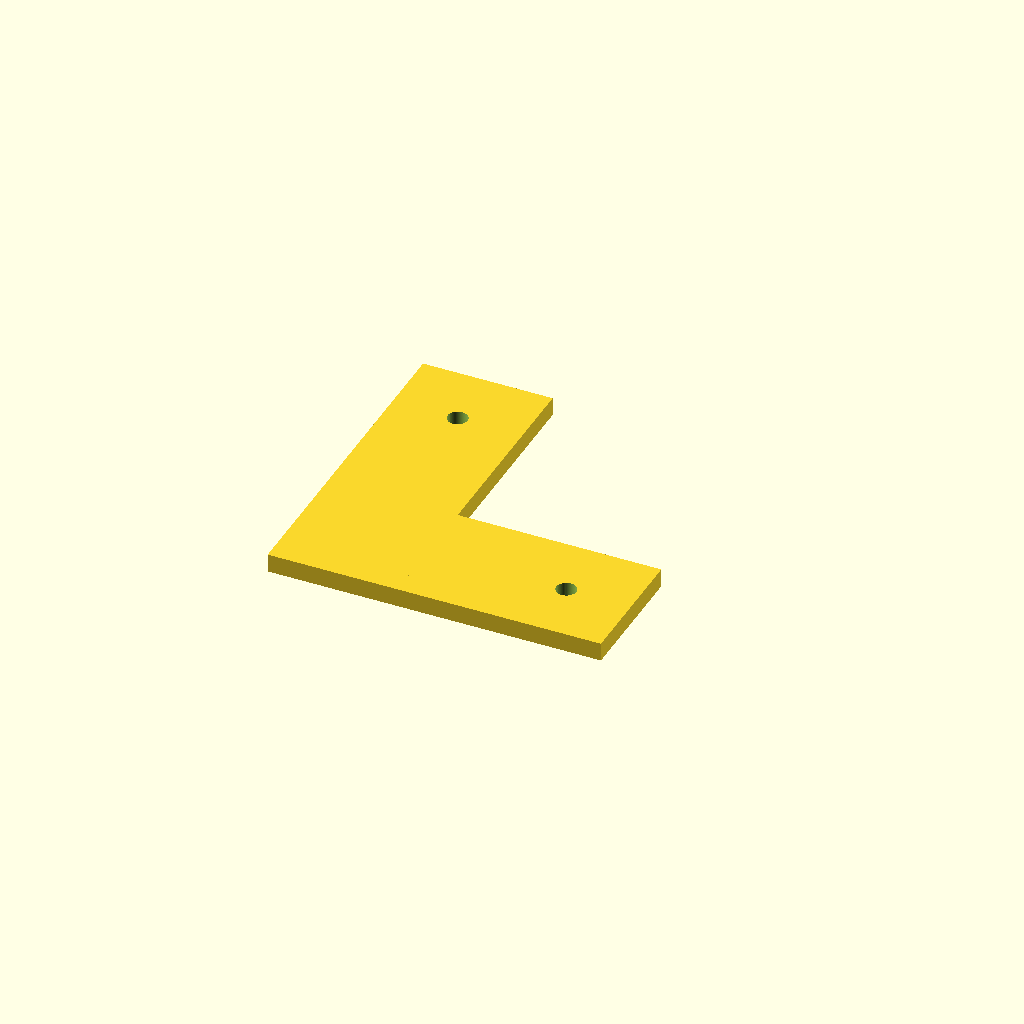
Cell 1: rendered with the file's own defaults.
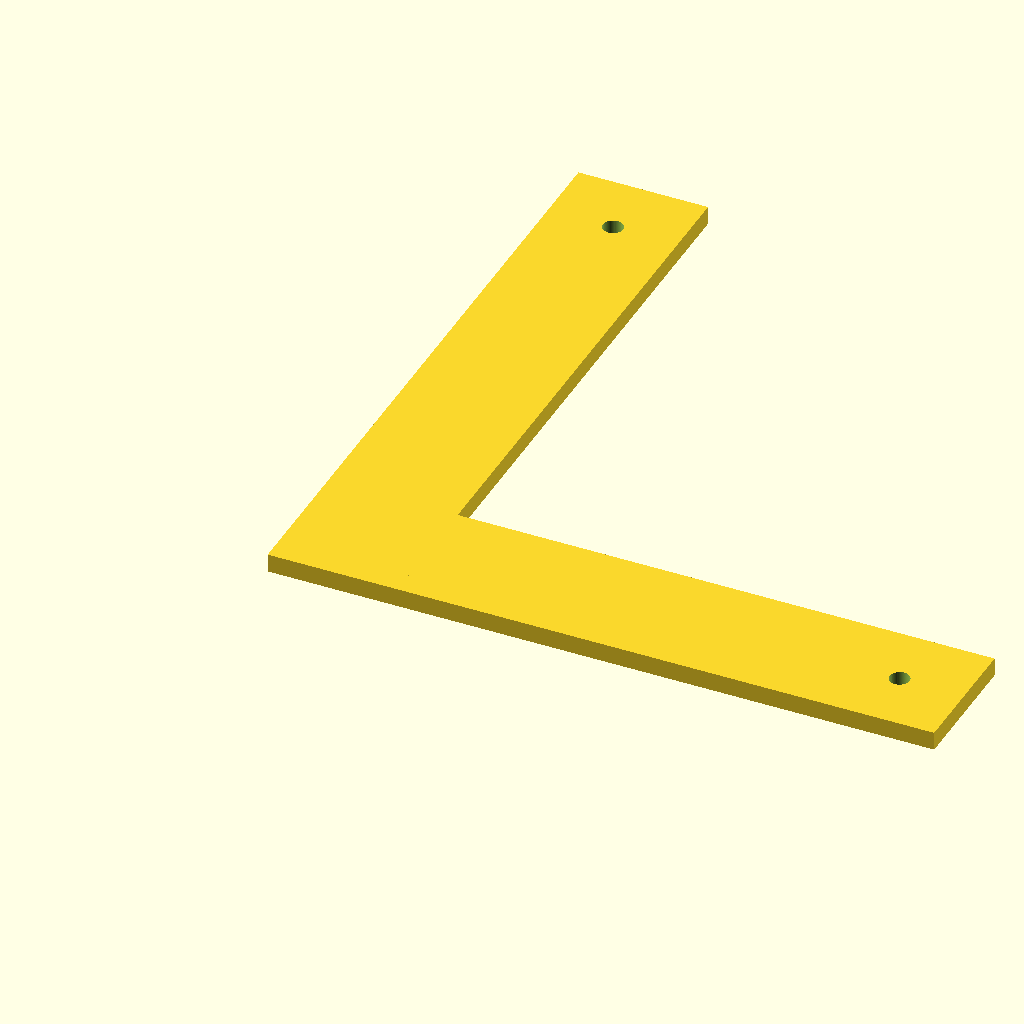
Cell 2: the same model with arm = 180.
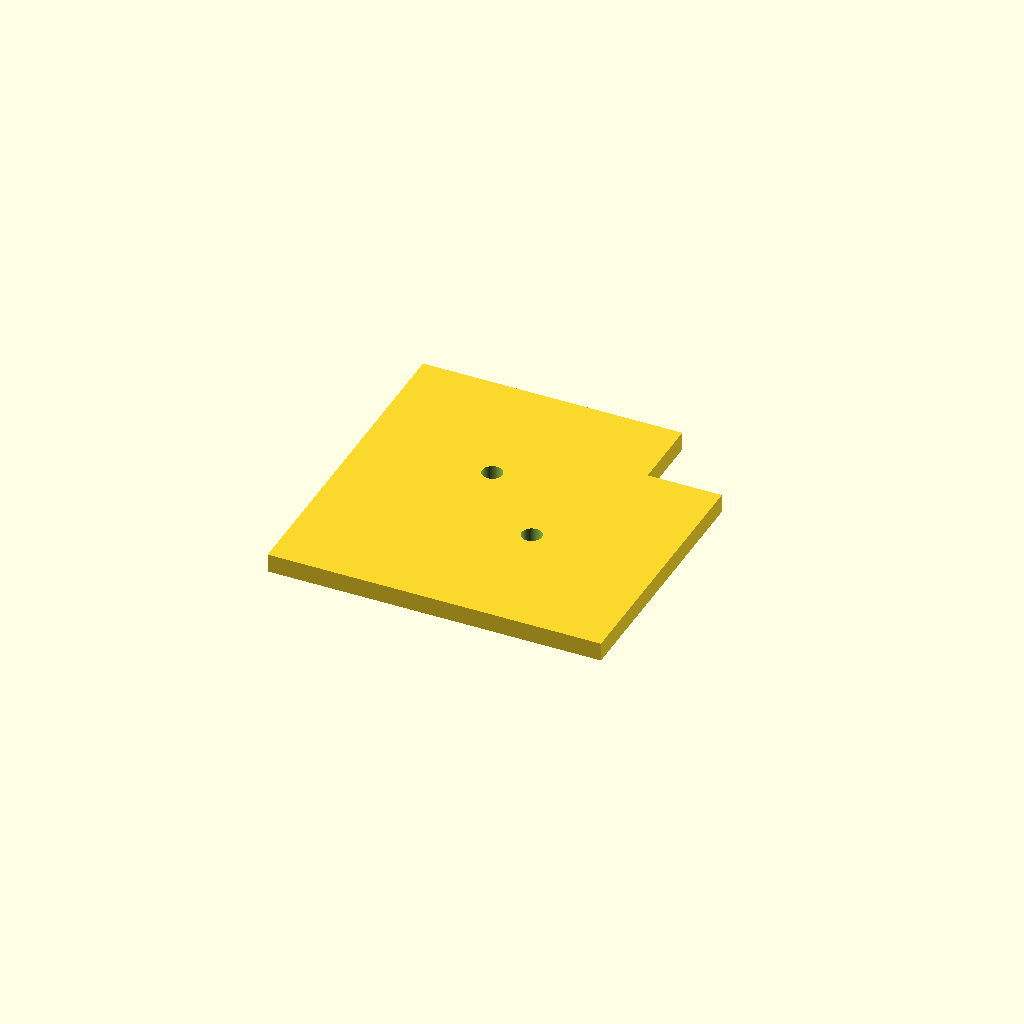
Cell 3 — width set to 70, the other parameters unchanged.
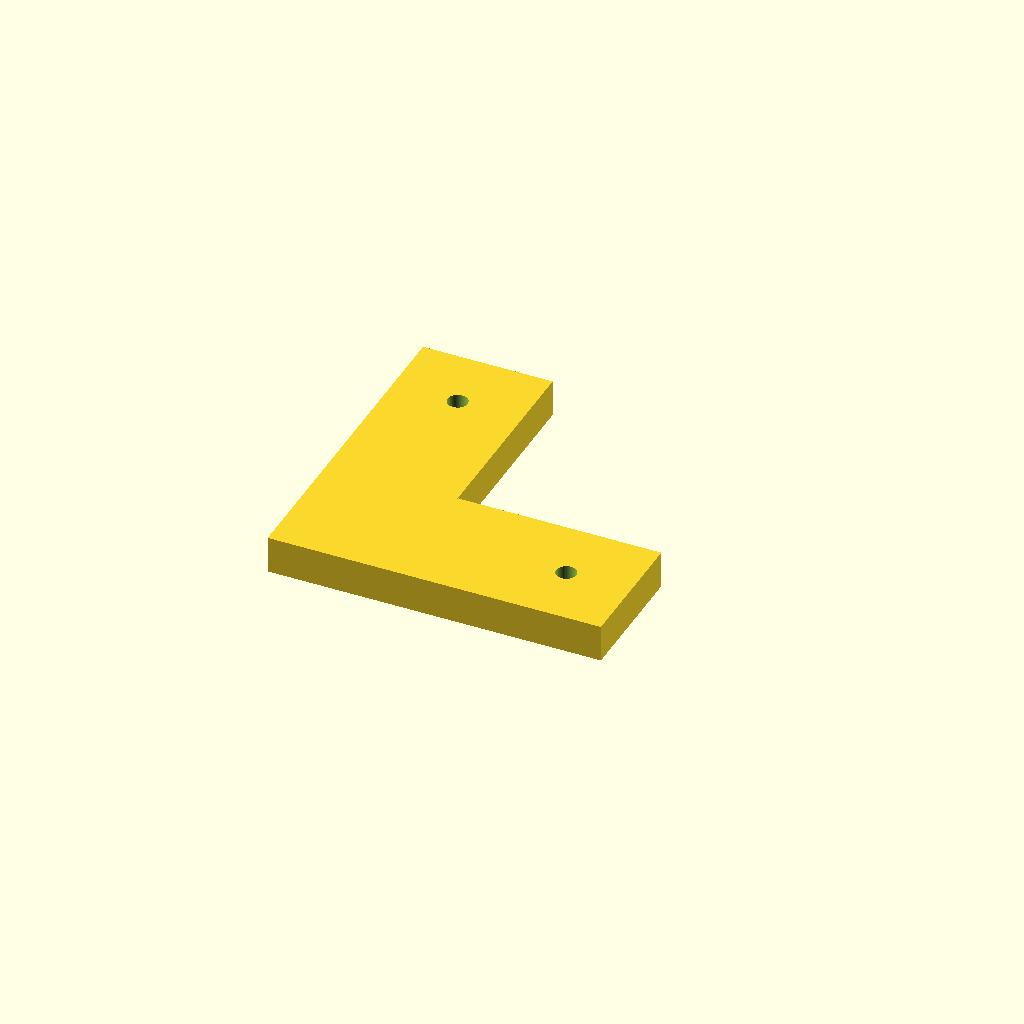
Cell 4: the same model with plate_t = 10.
All cells are drawn from one camera (rotation 55°, 0°, 25°, orthographic, colour scheme Cornfield), so only the parameter changes between them.
The OpenSCAD source (optional_data/data/parts/part_0556.scad):
// Flat 90-degree corner plate.
$fn = 60;
eps = 0.02;
arm = 90;
width = 35;
plate_t = 5;
difference() {
    union() { cube([arm, width, plate_t]); cube([width, arm, plate_t]); }
    for (p = [[width / 2, arm - width / 2], [arm - width / 2, width / 2]])
        translate([p[0], p[1], -eps]) cylinder(d = 5.4, h = plate_t + 2 * eps);
}
Customizer parameters (derived from the source; name, type, default, range or options):
eps: number, default 0.02
arm: number, default 90
width: number, default 35
plate_t: number, default 5
